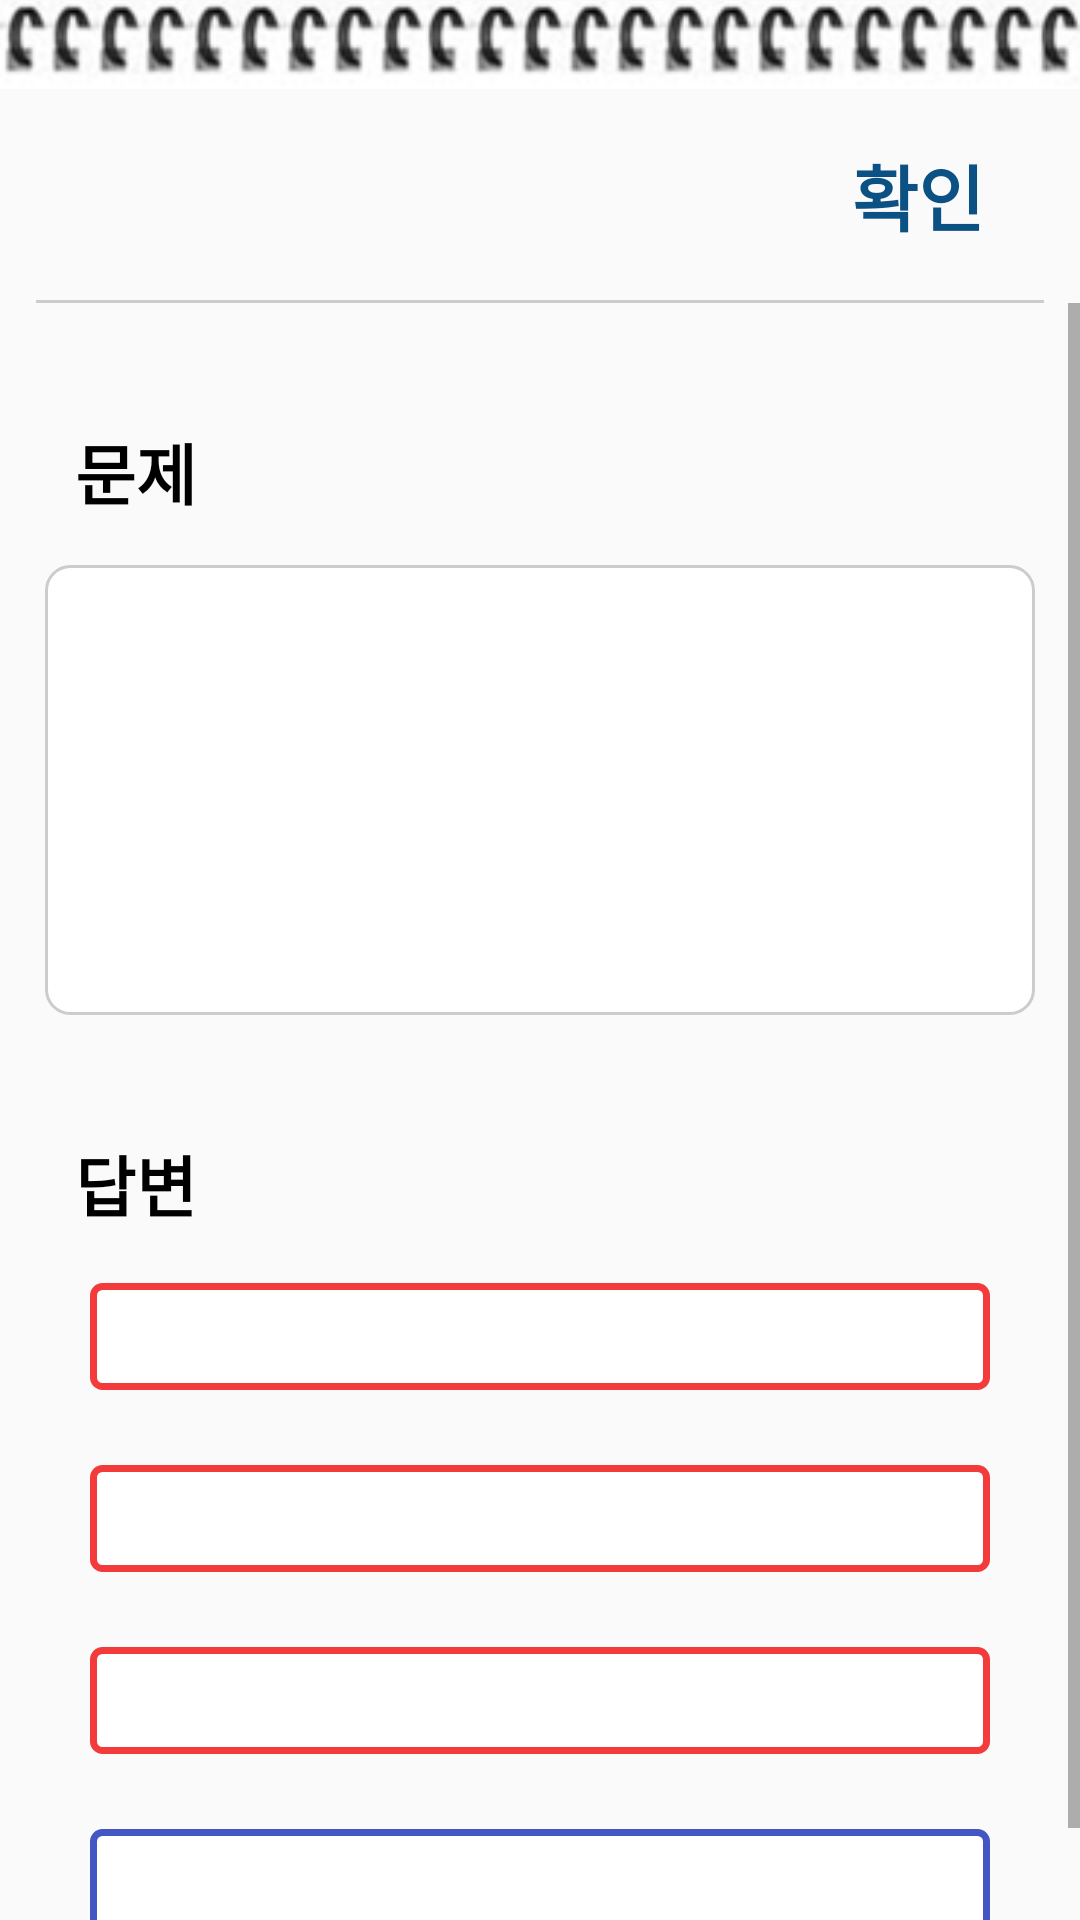

This screen was rendered from an Android layout file. Write that file and the resources it references.
<!-- AndroidManifest.xml: application theme Theme.TermProject -->
<!-- res/layout/activity_filedata.xml -->
<?xml version="1.0" encoding="utf-8"?>
<LinearLayout xmlns:android="http://schemas.android.com/apk/res/android"
    android:layout_width="match_parent"
    android:layout_height="match_parent"
    android:fitsSystemWindows="true"
    android:orientation="vertical">

    <ImageView
        android:layout_width="match_parent"
        android:layout_height="wrap_content"
        android:src="@drawable/spring2_shape" />

    <LinearLayout
        android:layout_width="match_parent"
        android:layout_height="70dp"
        android:orientation="horizontal">

        <View
            android:layout_width="0dp"
            android:layout_height="wrap_content"
            android:layout_weight="1" />

        <Button
            android:id="@+id/back_btn"
            android:layout_width="wrap_content"
            android:layout_height="match_parent"
            android:text="확인"
            android:textSize="24sp"
            android:textStyle="bold"
            android:background="@android:color/transparent"
            android:textColor="#0C5183"
            android:layout_gravity="center"
            android:layout_margin="10dp"/>
    </LinearLayout>

    <View
        android:layout_width="match_parent"
        android:layout_height="1dp"
        android:background="#CCCCCC"
        android:layout_marginRight="12dp"
        android:layout_marginLeft="12dp"/>

    <ScrollView
        android:layout_width="match_parent"
        android:layout_height="match_parent">

        <LinearLayout
            android:layout_width="match_parent"
            android:layout_height="match_parent"
            android:orientation="vertical">

            
            <LinearLayout
                android:layout_width="match_parent"
                android:layout_height="wrap_content"
                android:orientation="vertical"
                android:paddingHorizontal="15dp"
                android:layout_marginTop="30dp"
                android:layout_marginBottom="30dp">
                <LinearLayout
                    android:layout_width="wrap_content"
                    android:layout_height="wrap_content"
                    android:orientation="horizontal"
                    android:padding="10dp">
                    <TextView
                        android:layout_width="wrap_content"
                        android:layout_height="wrap_content"
                        android:text="문제"
                        android:textSize="22dp"
                        android:textColor="#000000"
                        android:textStyle="bold"/>
                </LinearLayout>

                <TextView
                    android:id="@+id/question_text"
                    android:layout_width="match_parent"
                    android:layout_height="wrap_content"
                    android:layout_marginTop="5dp"
                    android:background="@drawable/make_test_question_edittext_box"
                    android:gravity="start"
                    android:paddingHorizontal="15dp"
                    android:paddingVertical="8dp"
                    android:textSize="17dp"
                    android:textColor="@color/black"
                    android:minHeight="150dp" />
            </LinearLayout>

            <LinearLayout
                android:layout_width="match_parent"
                android:layout_height="wrap_content"
                android:orientation="vertical"
                android:paddingHorizontal="15dp"
                android:layout_marginBottom="20dp">

                <LinearLayout
                    android:layout_width="wrap_content"
                    android:layout_height="wrap_content"
                    android:orientation="horizontal"
                    android:padding="10dp">
                    <TextView
                        android:layout_width="wrap_content"
                        android:layout_height="wrap_content"
                        android:text="답변"
                        android:textSize="22dp"
                        android:textColor="#000000"
                        android:textStyle="bold"/>
                </LinearLayout>
                <LinearLayout
                    android:layout_width="match_parent"
                    android:layout_height="wrap_content"
                    android:orientation="vertical"
                    android:paddingHorizontal="15dp"
                    android:paddingVertical="7dp">
                    <TextView
                        android:id="@+id/choice1_text"
                        android:layout_width="match_parent"
                        android:layout_height="wrap_content"
                        android:gravity="start"
                        android:textSize="16dp"
                        android:textColor="@color/black"
                        android:paddingHorizontal="10dp"
                        android:paddingVertical="7dp"
                        android:background="@drawable/make_test_answer_wrong_box" />
                    <Space android:layout_width="match_parent" android:layout_height="25dp"/>
                    <TextView
                        android:id="@+id/choice2_text"
                        android:layout_width="match_parent"
                        android:layout_height="wrap_content"
                        android:gravity="start"
                        android:textSize="16dp"
                        android:textColor="@color/black"
                        android:paddingHorizontal="10dp"
                        android:paddingVertical="7dp"
                        android:background="@drawable/make_test_answer_wrong_box" />
                    <Space android:layout_width="match_parent" android:layout_height="25dp"/>
                    <TextView
                        android:id="@+id/choice3_text"
                        android:layout_width="match_parent"
                        android:layout_height="wrap_content"
                        android:gravity="start"
                        android:textSize="16dp"
                        android:textColor="@color/black"
                        android:paddingHorizontal="10dp"
                        android:paddingVertical="7dp"
                        android:background="@drawable/make_test_answer_wrong_box" />
                    <Space android:layout_width="match_parent" android:layout_height="25dp"/>
                    <TextView
                        android:id="@+id/answer_text"
                        android:layout_width="match_parent"
                        android:layout_height="wrap_content"
                        android:gravity="start"
                        android:textSize="16dp"
                        android:textColor="@color/black"
                        android:paddingHorizontal="10dp"
                        android:paddingVertical="7dp"
                        android:background="@drawable/make_test_answer_right_box" />
                </LinearLayout>
            </LinearLayout>

        </LinearLayout>
    </ScrollView>
</LinearLayout>
<!-- resources referenced by this layout -->
<resources>
  <!-- drawable make_test_answer_right_box (drawable) -->
  <shape xmlns:android="http://schemas.android.com/apk/res/android"
      android:shape="rectangle">
      <solid android:color="#FFFFFF" />
      <corners android:radius="3dp" />
      <stroke android:width="2.3dp" android:color="#4455C4" />
  </shape>
  <!-- drawable make_test_answer_wrong_box (drawable) -->
  <shape xmlns:android="http://schemas.android.com/apk/res/android"
      android:shape="rectangle">
      <solid android:color="#FFFFFF" />
      <corners android:radius="3dp" />
      <stroke android:width="2.3dp" android:color="#F33B3B" />
  </shape>
  <!-- drawable make_test_question_edittext_box (drawable) -->
  <shape xmlns:android="http://schemas.android.com/apk/res/android"
      android:shape="rectangle">
      <solid android:color="#FFFFFF" /> 
      <corners android:radius="8dp" />  
      <stroke android:width="1dp" android:color="#CCCCCC" /> 
  </shape>
  <!-- drawable spring2_shape: png bitmap (drawable, 12177 bytes) -->
  <style name="Theme.TermProject" parent="Base.Theme.TermProject" />
  <style name="Base.Theme.TermProject" parent="Theme.AppCompat.Light.NoActionBar">
          
          
      </style>
  <!-- not gathered from this repository: default colours our renderer supplied (Android Studio template values) -->
  <color name="black">#FF000000</color>
</resources>
